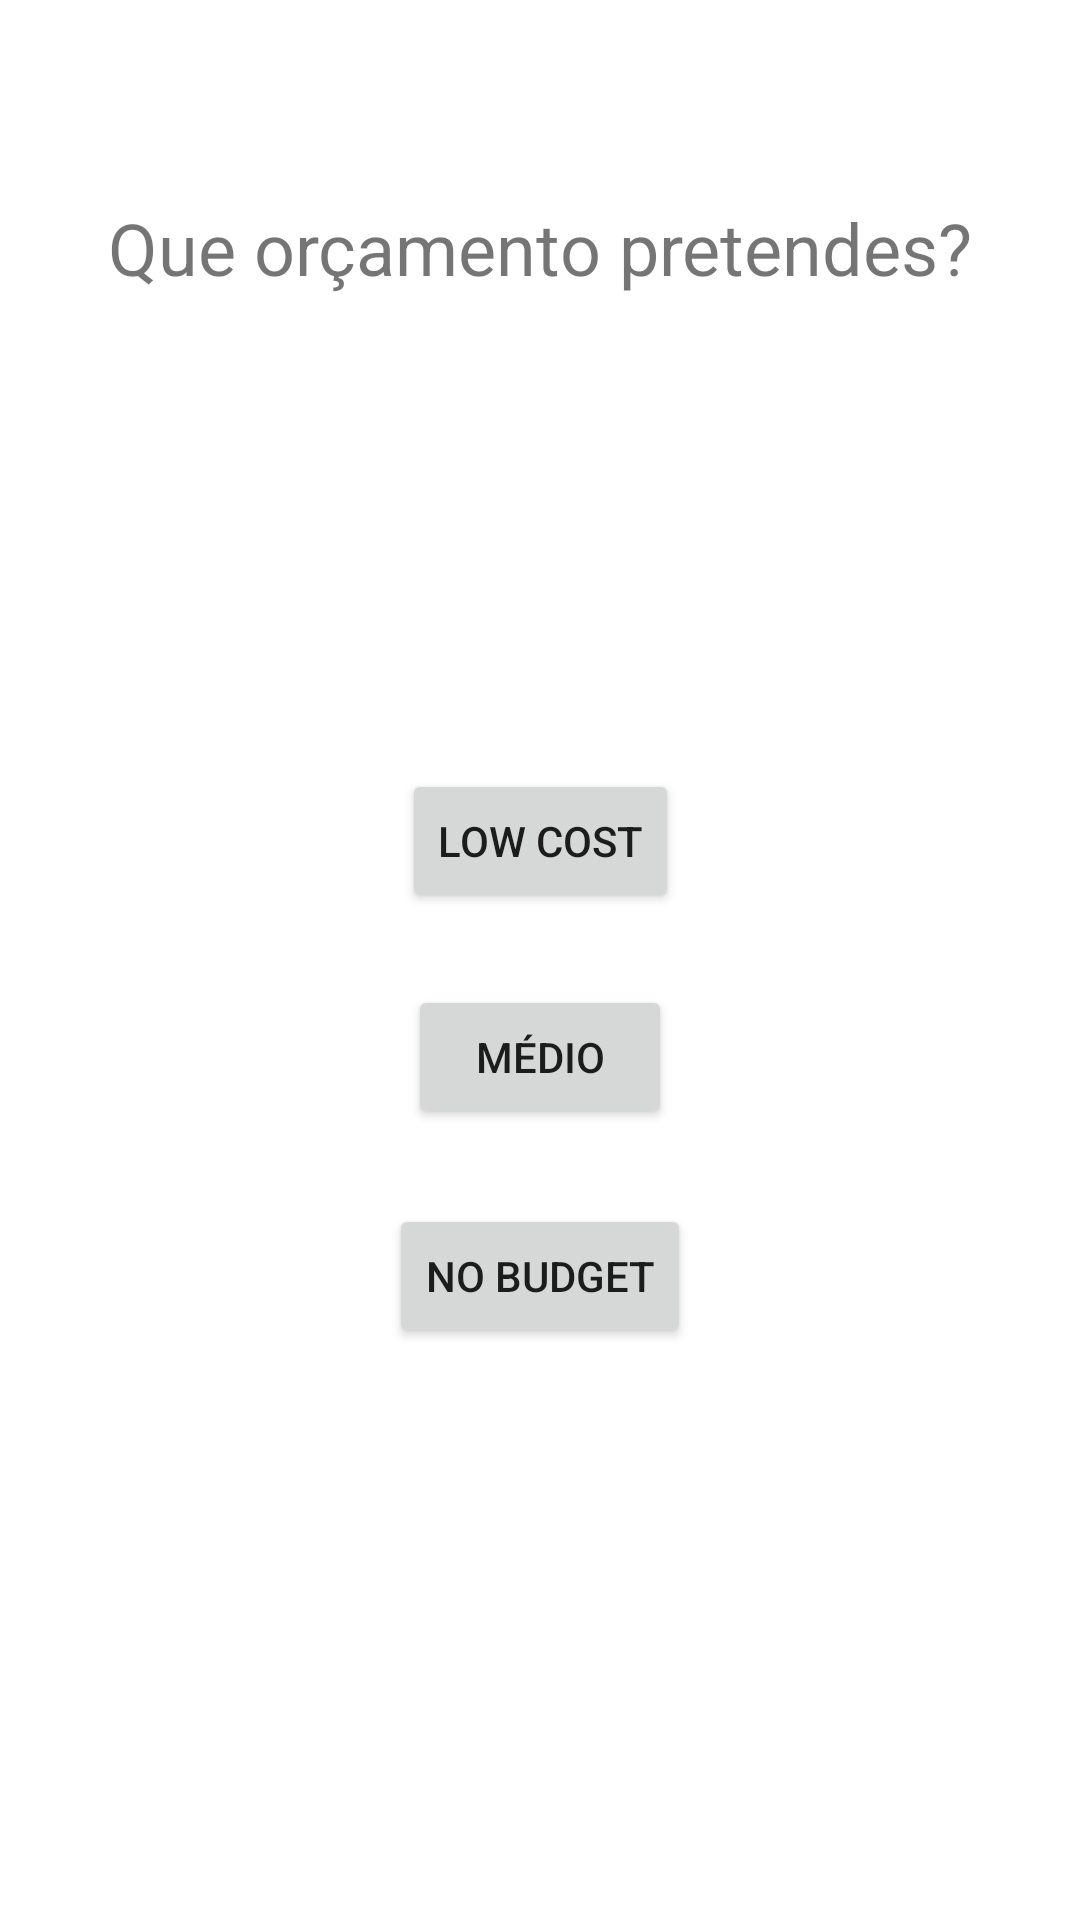

Write the Android layout XML for this screen, with the resource values it uses.
<!-- AndroidManifest.xml: application theme Theme.TravelMobile -->
<!-- res/layout/activity_budget_type_view.xml -->
<?xml version="1.0" encoding="utf-8"?>
<androidx.constraintlayout.widget.ConstraintLayout xmlns:android="http://schemas.android.com/apk/res/android"
    xmlns:app="http://schemas.android.com/apk/res-auto"
    xmlns:tools="http://schemas.android.com/tools"
    android:id="@+id/container_button"
    android:layout_width="match_parent"
    android:layout_height="match_parent"
    tools:context=".BudgetTypeView">

    <TextView
        android:id="@+id/titleView4"
        android:layout_width="wrap_content"
        android:layout_height="wrap_content"
        android:text="Que orçamento pretendes?"
        android:textSize="24sp"
        app:layout_constraintBottom_toBottomOf="parent"
        app:layout_constraintEnd_toEndOf="parent"
        app:layout_constraintHorizontal_bias="0.498"
        app:layout_constraintStart_toStartOf="parent"
        app:layout_constraintTop_toTopOf="parent"
        app:layout_constraintVertical_bias="0.109" />

    <Button
        android:id="@+id/lowCostBtn"
        android:layout_width="wrap_content"
        android:layout_height="wrap_content"
        android:text="Low cost"
        app:layout_constraintBottom_toBottomOf="parent"
        app:layout_constraintEnd_toEndOf="parent"
        app:layout_constraintStart_toStartOf="parent"
        app:layout_constraintTop_toTopOf="parent"
        app:layout_constraintVertical_bias="0.433" />

    <Button
        android:id="@+id/averageBtn"
        android:layout_width="wrap_content"
        android:layout_height="wrap_content"
        android:layout_marginTop="24dp"
        android:text="Médio"
        app:layout_constraintEnd_toEndOf="parent"
        app:layout_constraintStart_toStartOf="parent"
        app:layout_constraintTop_toBottomOf="@+id/lowCostBtn" />

    <Button
        android:id="@+id/noBudgetBtn"
        android:layout_width="wrap_content"
        android:layout_height="wrap_content"
        android:layout_marginTop="25dp"
        android:text="No budget"
        app:layout_constraintEnd_toEndOf="parent"
        app:layout_constraintStart_toStartOf="parent"
        app:layout_constraintTop_toBottomOf="@+id/averageBtn" />
</androidx.constraintlayout.widget.ConstraintLayout>
<!-- resources referenced by this layout -->
<resources>
  <style name="Theme.TravelMobile" parent="Theme.MaterialComponents.DayNight.DarkActionBar">
          
          <item name="colorPrimary">@color/purple_500</item>
          <item name="colorPrimaryVariant">@color/purple_700</item>
          <item name="colorOnPrimary">@color/white</item>
          
          <item name="colorSecondary">@color/teal_200</item>
          <item name="colorSecondaryVariant">@color/teal_700</item>
          <item name="colorOnSecondary">@color/black</item>
          
          <item name="android:statusBarColor">?attr/colorPrimaryVariant</item>
          
      </style>
  <!-- not gathered from this repository: default colours our renderer supplied (Android Studio template values) -->
  <color name="purple_500">#FF6200EE</color>
  <color name="purple_700">#FF3700B3</color>
  <color name="teal_200">#FF03DAC5</color>
  <color name="teal_700">#FF018786</color>
  <color name="black">#FF000000</color>
  <color name="white">#FFFFFFFF</color>
</resources>
